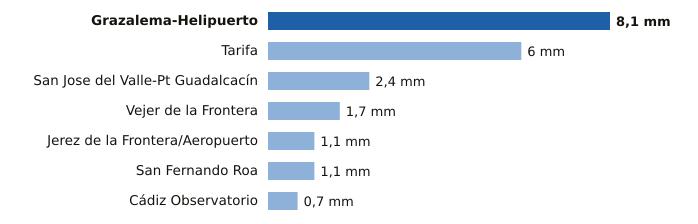

Values plotted in this chart, from the file beside it:
estacion, provincia, mm
Grazalema-Helipuerto, Cádiz, 8.1
Tarifa, Cádiz, 6.0
San Jose del Valle-Pt Guadalcacín, Cádiz, 2.4
Vejer de la Frontera, Cádiz, 1.7
Jerez de la Frontera/Aeropuerto, Cádiz, 1.1
San Fernando Roa, Cádiz, 1.1
Cádiz Observatorio, Cádiz, 0.7
